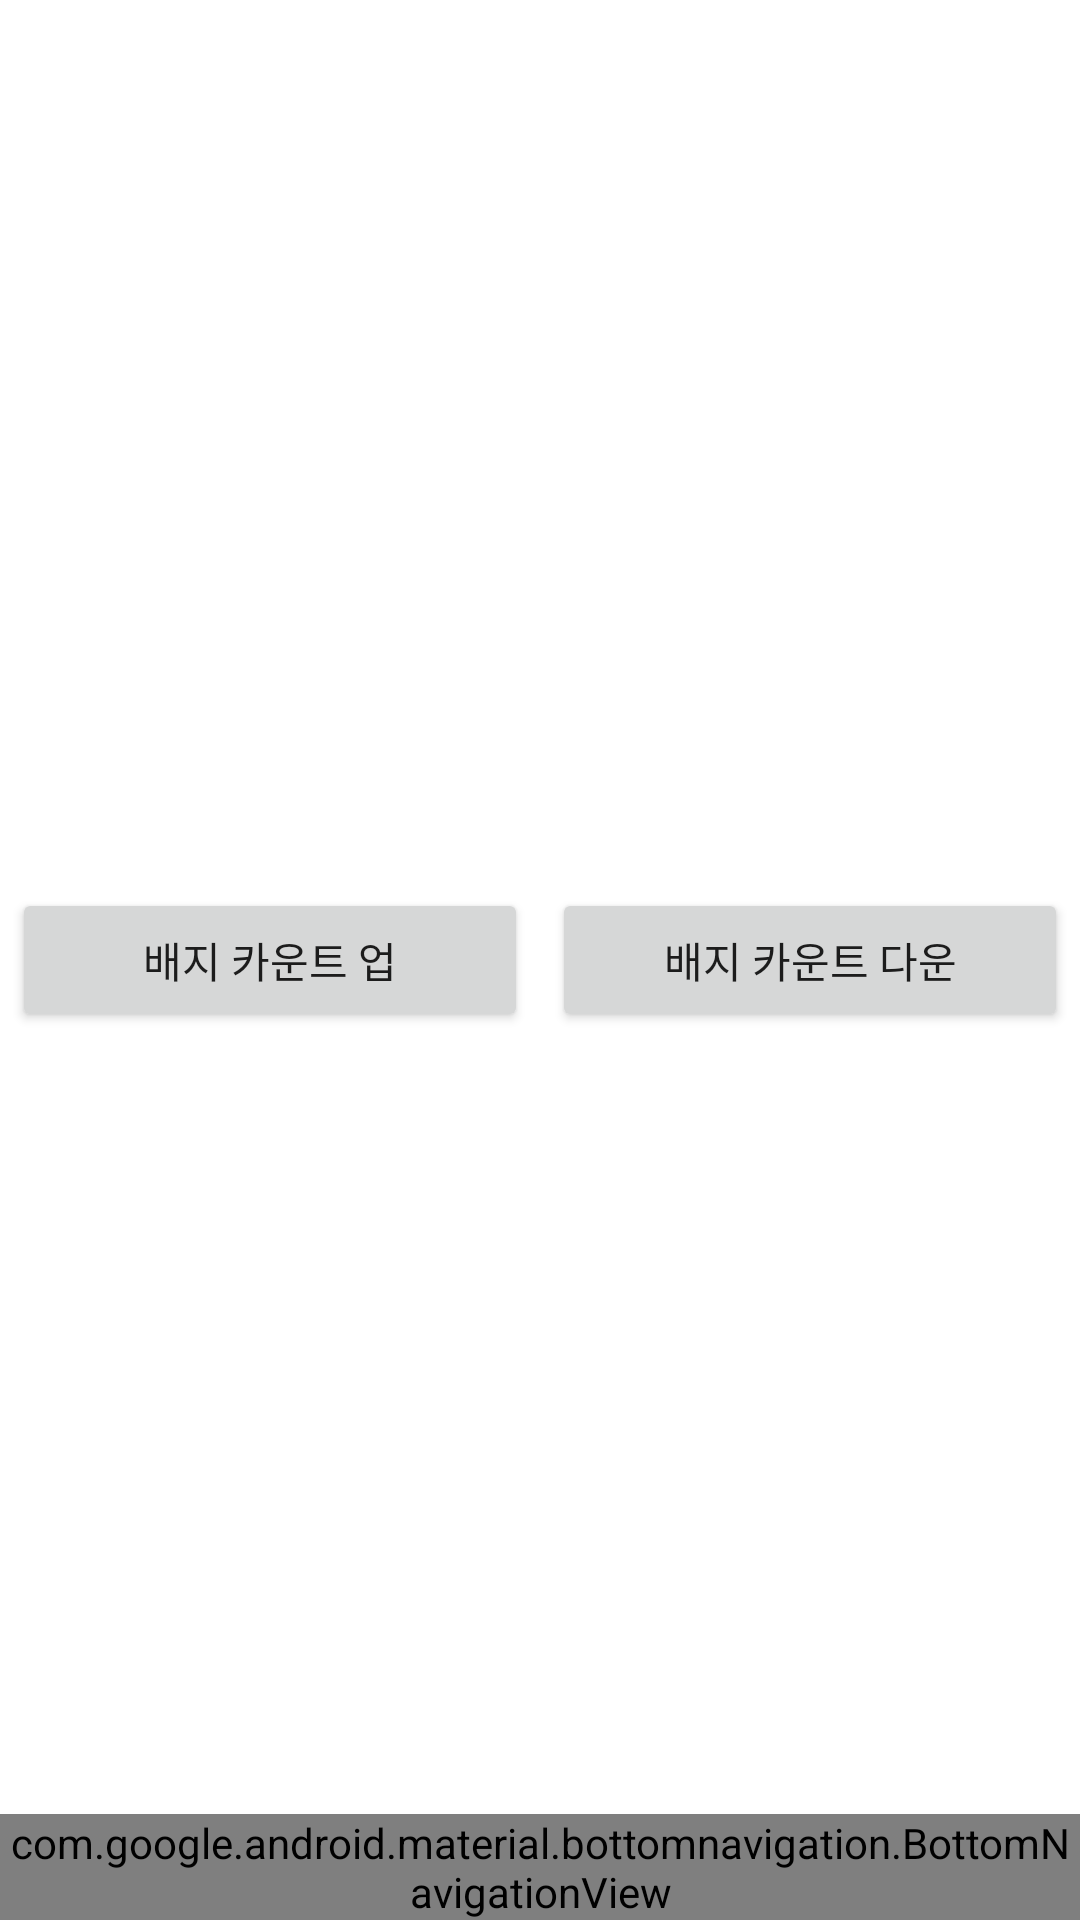

Reconstruct the res/layout file that produces this screen, plus the resources it refers to.
<!-- AndroidManifest.xml: application theme AppTheme -->
<!-- res/layout/activity_main.xml -->
<?xml version="1.0" encoding="utf-8"?>
<androidx.constraintlayout.widget.ConstraintLayout xmlns:android="http://schemas.android.com/apk/res/android"
    xmlns:app="http://schemas.android.com/apk/res-auto"
    xmlns:tools="http://schemas.android.com/tools"
    android:layout_width="match_parent"
    android:layout_height="match_parent"
    tools:context=".MainActivity">

    <RelativeLayout
        android:id="@+id/mainLayout"
        android:layout_width="match_parent"
        android:layout_height="match_parent">

        <LinearLayout
            android:layout_width="match_parent"
            android:layout_height="wrap_content"
            android:gravity="center_horizontal"
            android:layout_centerVertical="true"
            android:orientation="horizontal">

            <Button
                android:id="@+id/badgeCount_up"
                android:layout_width="0dp"
                android:layout_weight="1"
                android:layout_height="wrap_content"
                android:layout_margin="4dp"
                android:text="배지 카운트 업"
                android:onClick="onBadgeCountUp"/>

            <Button
                android:id="@+id/badgeCount_down"
                android:layout_width="0dp"
                android:layout_weight="1"
                android:layout_height="wrap_content"
                android:layout_margin="4dp"
                android:text="배지 카운트 다운"
                android:onClick="onBadgeCountDown"/>

        </LinearLayout>

        <androidx.coordinatorlayout.widget.CoordinatorLayout
            android:id="@+id/coordinator"
            android:layout_width="match_parent"
            android:layout_height="wrap_content"
            android:layout_above="@+id/bottomNV" />

            <com.google.android.material.bottomnavigation.BottomNavigationView
                android:id="@+id/bottomNV"
                android:layout_width="match_parent"
                android:layout_height="wrap_content"
                android:layout_alignParentBottom="true"
                app:itemBackground="@color/light_gray"
                app:itemIconTint="@color/white"
                app:labelVisibilityMode="unlabeled"
                app:menu="@menu/bottom_navigation_menu"/>
            

    </RelativeLayout>

</androidx.constraintlayout.widget.ConstraintLayout>
<!-- resources referenced by this layout -->
<resources>
  <color name="light_gray">#EDEDED</color>
  <color name="white">#FFFFFF</color>
  <style name="AppTheme" parent="Theme.MaterialComponents.Light.DarkActionBar">
          
          <item name="colorPrimary">@color/colorPrimary</item>
          <item name="colorPrimaryDark">@color/colorPrimaryDark</item>
          <item name="colorAccent">@color/colorAccent</item>
      </style>
  <color name="colorPrimary">#6200EE</color>
  <color name="colorPrimaryDark">#3700B3</color>
  <color name="colorAccent">#03DAC5</color>
</resources>
